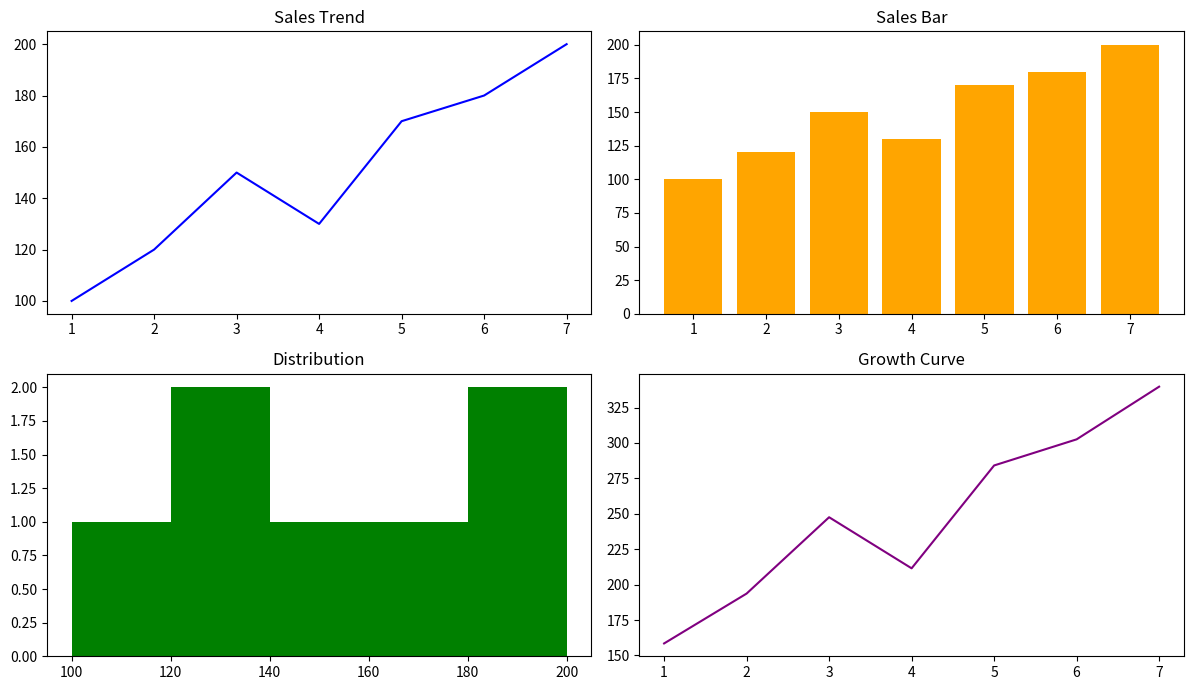

Here is the Python script that generated this plot:
import matplotlib.pyplot as plt
import numpy as np

"""
CLEAN MODERN DASHBOARD STYLE
---------------------------
Minimal professional design
"""

days = np.arange(1, 8)
sales = np.array([100, 120, 150, 130, 170, 180, 200])

fig, axes = plt.subplots(2, 2, figsize=(12, 7))

# Top-left
axes[0, 0].plot(days, sales, color="blue")
axes[0, 0].set_title("Sales Trend")

# Top-right
axes[0, 1].bar(days, sales, color="orange")
axes[0, 1].set_title("Sales Bar")

# Bottom-left
axes[1, 0].hist(sales, bins=5, color="green")
axes[1, 0].set_title("Distribution")

# Bottom-right
axes[1, 1].plot(days, sales ** 1.1, color="purple")
axes[1, 1].set_title("Growth Curve")

plt.tight_layout()

plt.show()
